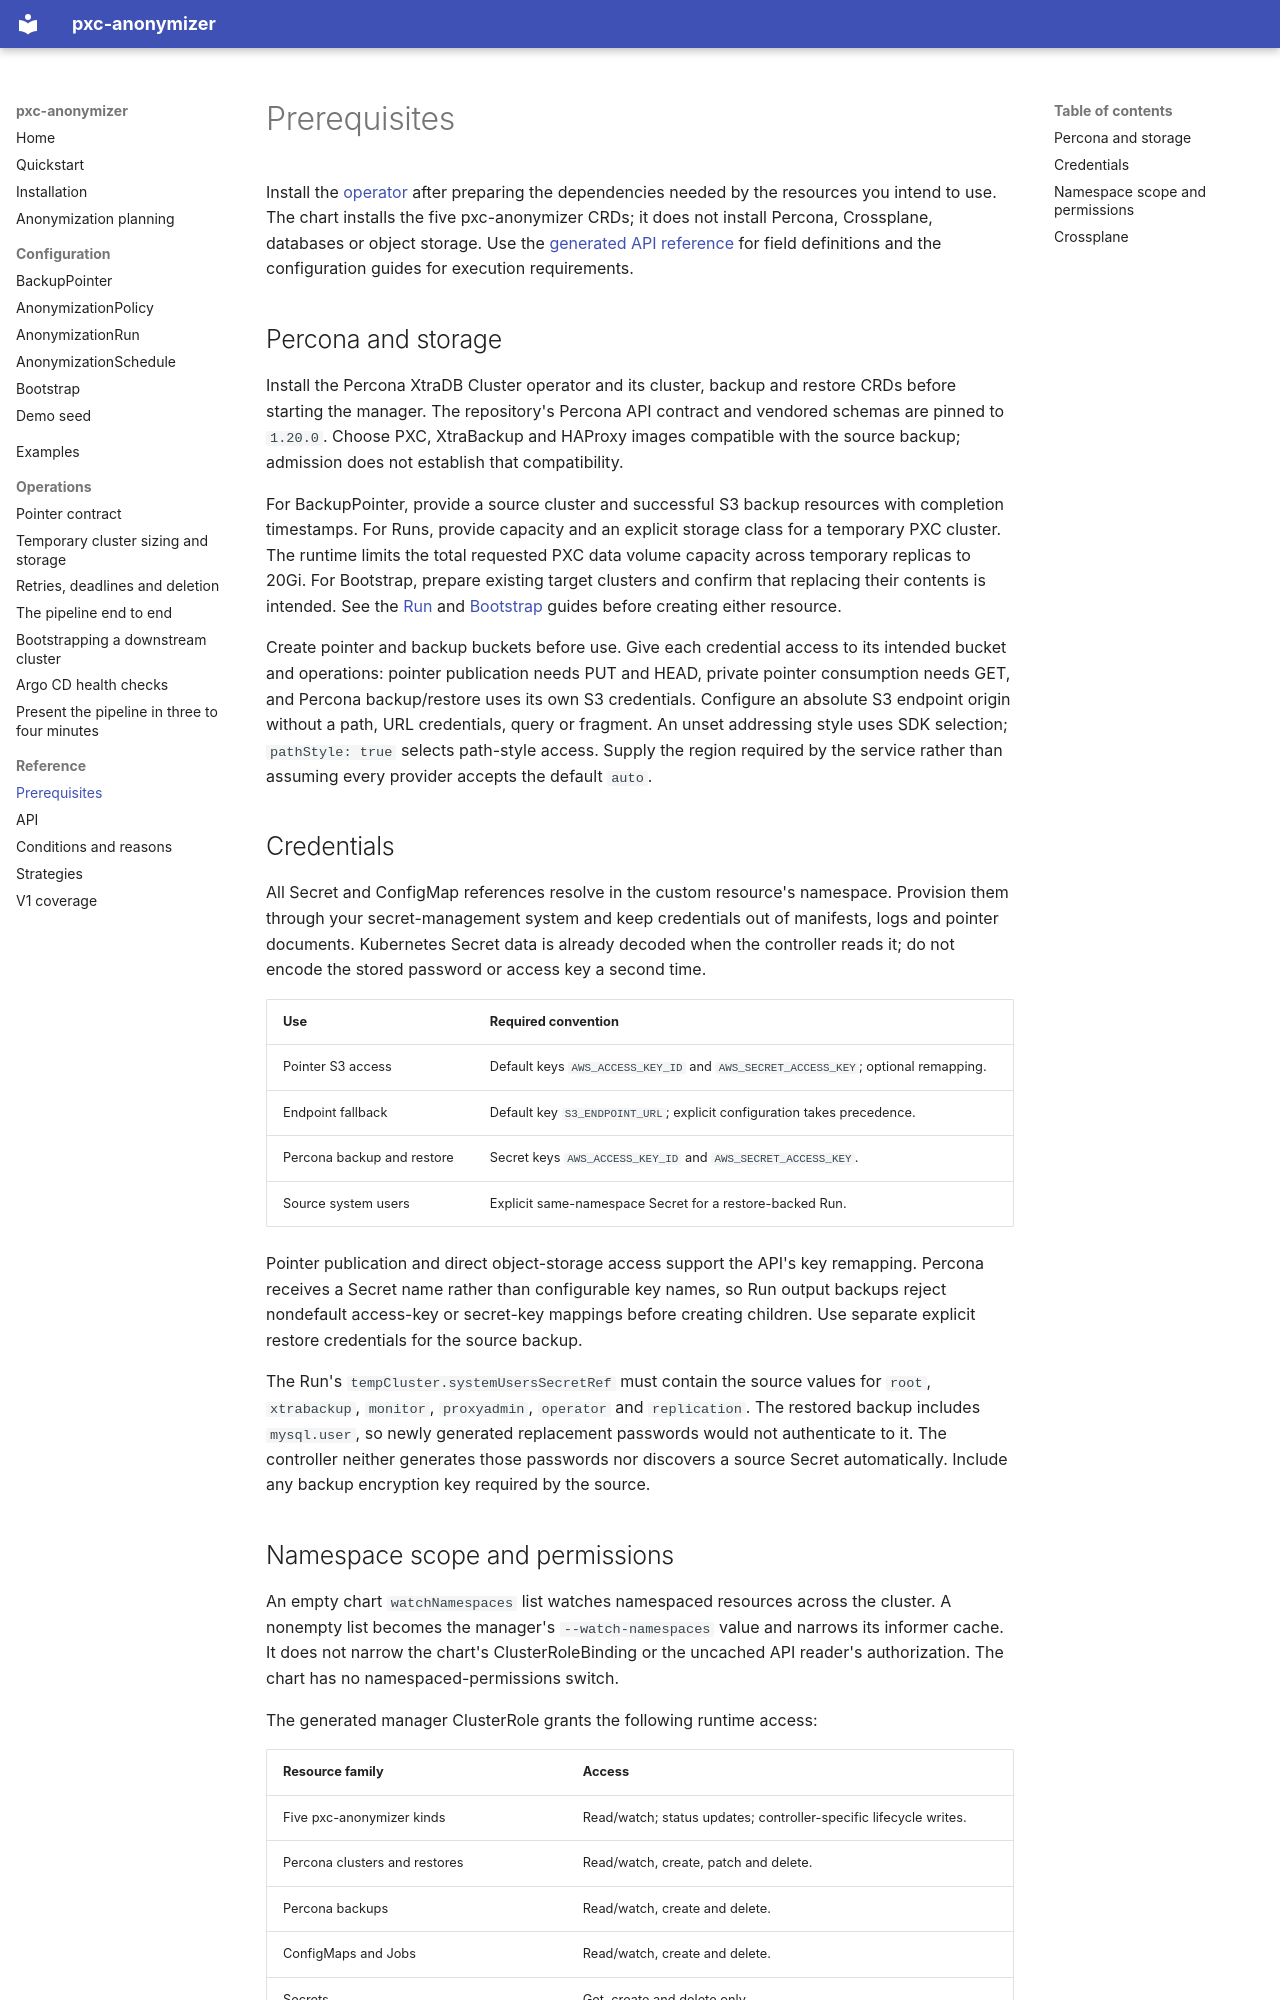

repository: ydixken/pxc-anonymizer · page: reference/prerequisites/index.html · generator: mkdocs

# Prerequisites

Install the [operator](../installation.md) after preparing the dependencies needed by the resources you intend to use.
The chart installs the five pxc-anonymizer CRDs; it does not install Percona, Crossplane, databases or object storage.
Use the [generated API reference](api.md) for field definitions and the configuration guides for execution requirements.

## Percona and storage

Install the Percona XtraDB Cluster operator and its cluster, backup and restore CRDs before starting the manager.
The repository's Percona API contract and vendored schemas are pinned to `1.20.0`.
Choose PXC, XtraBackup and HAProxy images compatible with the source backup; admission does not establish that compatibility.

For BackupPointer, provide a source cluster and successful S3 backup resources with completion timestamps.
For Runs, provide capacity and an explicit storage class for a temporary PXC cluster.
The runtime limits the total requested PXC data volume capacity across temporary replicas to 20Gi.
For Bootstrap, prepare existing target clusters and confirm that replacing their contents is intended.
See the [Run](../configuration/run.md) and [Bootstrap](../configuration/bootstrap.md) guides before creating either resource.

Create pointer and backup buckets before use.
Give each credential access to its intended bucket and operations: pointer publication needs PUT and HEAD, private pointer consumption needs GET, and Percona backup/restore uses its own S3 credentials.
Configure an absolute S3 endpoint origin without a path, URL credentials, query or fragment.
An unset addressing style uses SDK selection; `pathStyle: true` selects path-style access.
Supply the region required by the service rather than assuming every provider accepts the default `auto`.

## Credentials

All Secret and ConfigMap references resolve in the custom resource's namespace.
Provision them through your secret-management system and keep credentials out of manifests, logs and pointer documents.
Kubernetes Secret data is already decoded when the controller reads it; do not encode the stored password or access key a second time.

| Use | Required convention |
| --- | --- |
| Pointer S3 access | Default keys `AWS_ACCESS_KEY_ID` and `AWS_SECRET_ACCESS_KEY`; optional remapping. |
| Endpoint fallback | Default key `S3_ENDPOINT_URL`; explicit configuration takes precedence. |
| Percona backup and restore | Secret keys `AWS_ACCESS_KEY_ID` and `AWS_SECRET_ACCESS_KEY`. |
| Source system users | Explicit same-namespace Secret for a restore-backed Run. |

Pointer publication and direct object-storage access support the API's key remapping.
Percona receives a Secret name rather than configurable key names, so Run output backups reject nondefault access-key or secret-key mappings before creating children.
Use separate explicit restore credentials for the source backup.

The Run's `tempCluster.systemUsersSecretRef` must contain the source values for `root`, `xtrabackup`, `monitor`, `proxyadmin`, `operator` and `replication`.
The restored backup includes `mysql.user`, so newly generated replacement passwords would not authenticate to it.
The controller neither generates those passwords nor discovers a source Secret automatically.
Include any backup encryption key required by the source.
